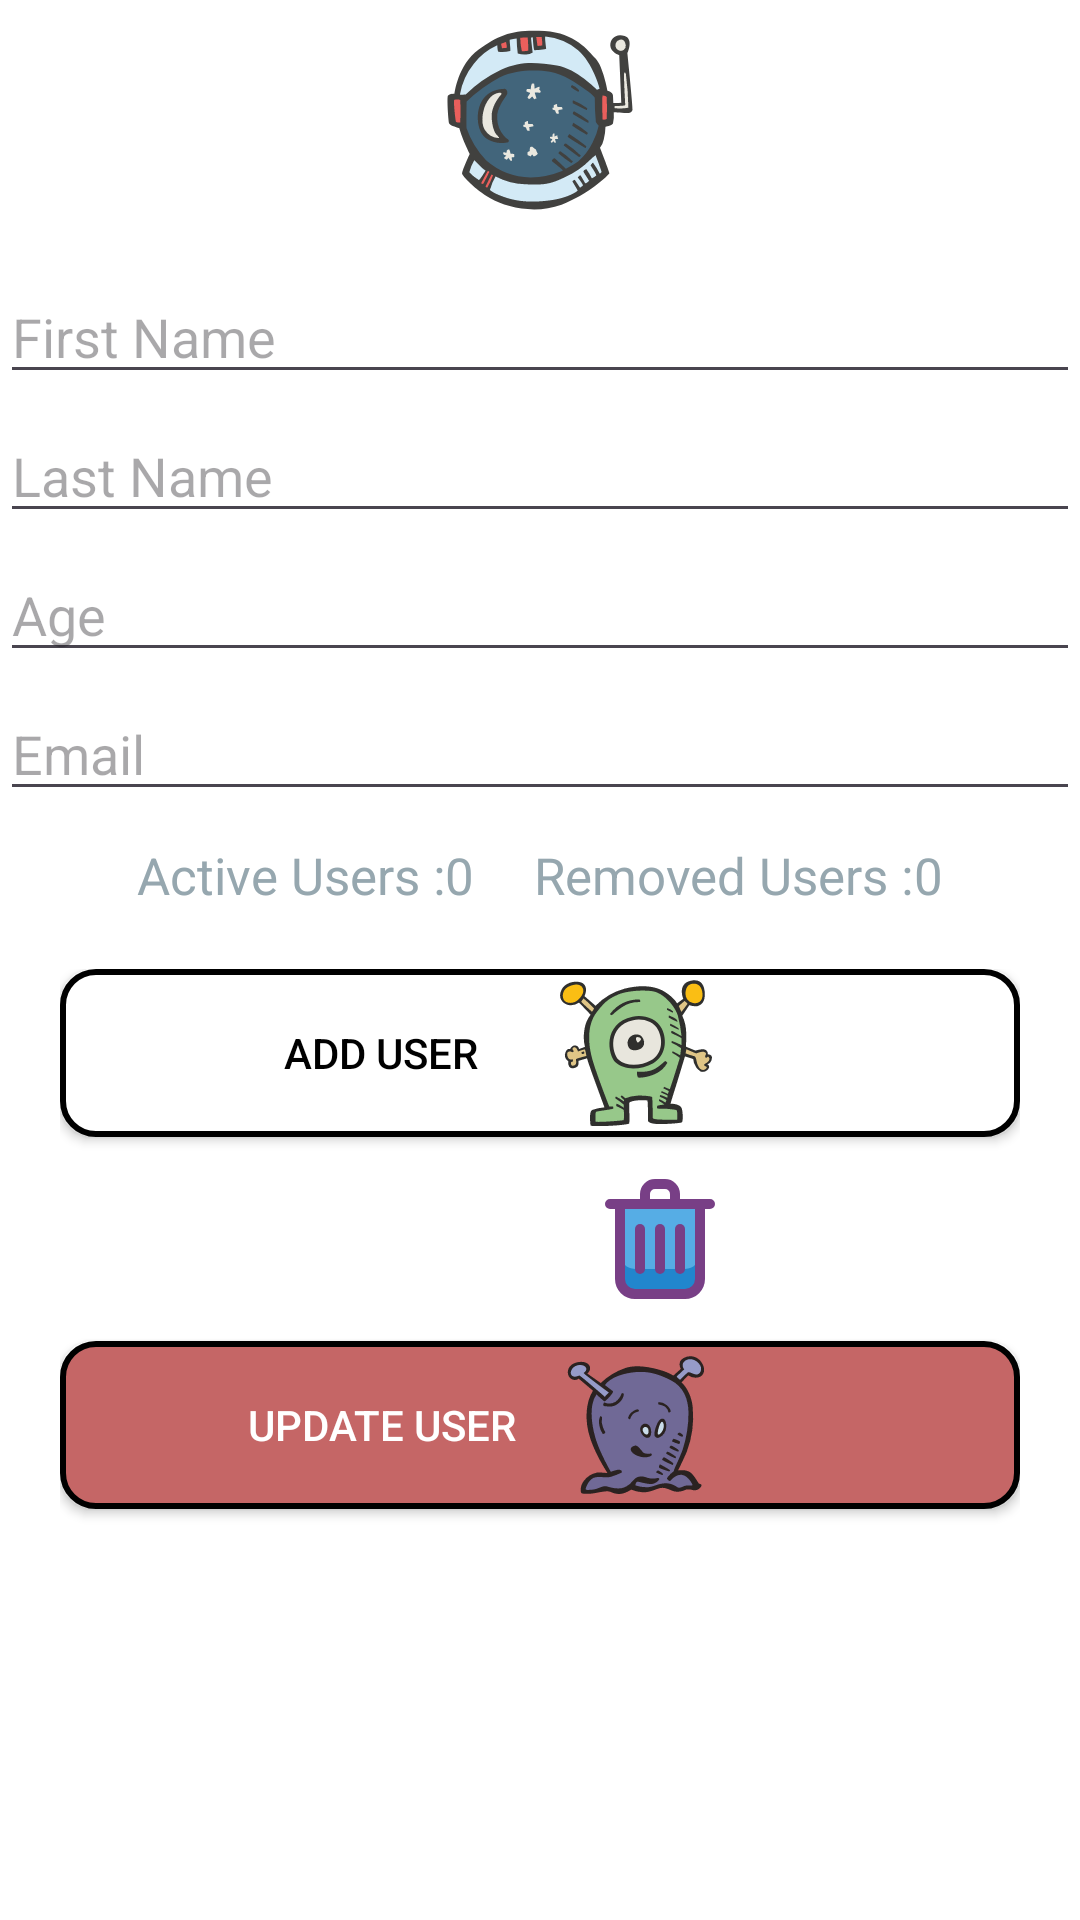

This screen was rendered from an Android layout file. Write that file and the resources it references.
<!-- AndroidManifest.xml: application theme Theme.Homework6_Leacture8 -->
<!-- res/layout/activity_main.xml -->
<?xml version="1.0" encoding="utf-8"?>
<LinearLayout xmlns:android="http://schemas.android.com/apk/res/android"
    xmlns:app="http://schemas.android.com/apk/res-auto"
    xmlns:tools="http://schemas.android.com/tools"
    android:layout_width="match_parent"
    android:layout_height="match_parent"
    tools:context=".MainActivity"
    android:orientation="vertical"
    android:background="@color/white">

    <FrameLayout
        android:layout_width="wrap_content"
        android:layout_height="wrap_content"
        android:background="@drawable/astronaut"
        android:layout_gravity="center_horizontal"
        android:layout_marginBottom="10dp"/>
    <EditText
        android:id="@+id/edtFName"
        android:layout_width="match_parent"
        android:layout_height="wrap_content"
        android:hint="@string/first_name"
        android:layout_marginBottom="5dp"/>

    <EditText
        android:id="@+id/edtLName"
        android:layout_width="match_parent"
        android:layout_height="wrap_content"
        android:hint="@string/last_name"
        android:layout_marginBottom="5dp"/>

    <EditText
        android:id="@+id/edtAge"
        android:layout_width="match_parent"
        android:layout_height="wrap_content"
        android:hint="@string/age"
        android:layout_marginBottom="5dp"/>

    <EditText
        android:id="@+id/edtEmail"
        android:layout_width="match_parent"
        android:layout_height="wrap_content"
        android:hint="@string/email"
        android:layout_marginBottom="10dp"/>
    <TextView
        android:id="@+id/opIdentification"
        android:layout_width="wrap_content"
        android:layout_height="wrap_content"
        android:layout_gravity="center_horizontal"
        android:text=""
        android:visibility="gone"/>
    <LinearLayout
        android:layout_width="wrap_content"
        android:layout_height="wrap_content"
        android:orientation="horizontal"
        android:layout_gravity="center_horizontal"
        >
        <LinearLayout
            android:layout_width="wrap_content"
            android:layout_height="wrap_content"
            android:orientation="horizontal">
            <TextView
                android:layout_width="wrap_content"
                android:layout_height="wrap_content"
                android:text="@string/active_users"
                android:textAppearance="@style/statisticHint"/>
            <TextView
                android:id="@+id/activeUsers"
                android:layout_width="wrap_content"
                android:layout_height="wrap_content"
                android:text="0"
                android:textAppearance="@style/statisticHint"/>
        </LinearLayout>

        <LinearLayout
            android:layout_width="wrap_content"
            android:layout_height="wrap_content"
            android:orientation="horizontal"
            android:layout_marginLeft="20dp">
            <TextView
                android:layout_width="wrap_content"
                android:layout_height="wrap_content"
                android:text="@string/removed_users"
                android:textAppearance="@style/statisticHint"/>
            <TextView
                android:id="@+id/removedUsers"
                android:layout_width="wrap_content"
                android:layout_height="wrap_content"
                android:text="0"
                android:textAppearance="@style/statisticHint"/>
        </LinearLayout>

    </LinearLayout>

    <LinearLayout
        android:layout_width="match_parent"
        android:layout_height="match_parent"
        android:layout_marginLeft="20dp"
        android:layout_marginRight="20dp"
        android:layout_marginTop="20dp"
        android:orientation="vertical">

        <androidx.appcompat.widget.AppCompatButton
            android:id="@+id/btnAddUser"
            android:layout_width="match_parent"
            android:layout_height="wrap_content"
            android:background="@drawable/adduserbtn"
            android:textColor="@color/black"
            android:text="@string/add_user"
            android:drawableRight="@drawable/alien"
            android:paddingEnd="100dp"
            android:paddingStart="50dp"
            android:layout_marginBottom="10dp"/>

        <androidx.appcompat.widget.AppCompatButton
            android:id="@+id/btnRemoveUser"
            android:layout_width="match_parent"
            android:layout_height="wrap_content"
            android:background="@drawable/removeuser"
            android:textColor="@color/white"
            android:text="@string/remove_user"
            android:drawableRight="@drawable/removebin"
            android:paddingEnd="100dp"
            android:paddingStart="50dp"
            android:layout_marginBottom="10dp"/>

        <androidx.appcompat.widget.AppCompatButton
            android:id="@+id/btnUpdateUser"
            android:layout_width="match_parent"
            android:layout_height="wrap_content"
            android:background="@drawable/updateuserbtn"
            android:textColor="@color/white"
            android:text="@string/update_user"
            android:drawableRight="@drawable/alien1"
            android:paddingEnd="100dp"
            android:paddingStart="50dp"
            android:layout_marginBottom="10dp"/>

    </LinearLayout>


</LinearLayout>
<!-- resources referenced by this layout -->
<resources>
  <color name="black">#FF000000</color>
  <color name="white">#FFFFFFFF</color>
  <!-- drawable adduserbtn (drawable) -->
  <?xml version="1.0" encoding="utf-8"?>
  <shape xmlns:android="http://schemas.android.com/apk/res/android">
      <corners  android:radius="11dp"/>
      <solid android:color="@color/white"></solid>
      <stroke android:color="@color/black"
          android:width="2dp"></stroke>
  </shape>
  <!-- drawable alien: vector/xml drawable (drawable, 6269 chars, omitted) -->
  <!-- drawable alien1: vector/xml drawable (drawable, 5649 chars, omitted) -->
  <!-- drawable astronaut: vector/xml drawable (drawable, 8169 chars, omitted) -->
  <!-- drawable removebin (drawable) -->
  <vector android:alpha="0.92" android:height="40dp"
      android:viewportHeight="24" android:viewportWidth="24"
      android:width="40dp" xmlns:android="http://schemas.android.com/apk/res/android">
      <path android:fillColor="#0e7cc9" android:pathData="M20,5V20a3,3 0,0 1,-3 3H7a3,3 0,0 1,-3 -3V5Z"/>
      <path android:fillColor="#47a6e3" android:pathData="M20,5V15a3,3 0,0 1,-3 3H7a3,3 0,0 1,-3 -3V5Z"/>
      <path android:fillColor="#6c2e7c" android:pathData="M13,0L11,0A3,3 0,0 0,8 3L8,4L2,4A1,1 0,0 0,2 6L3,6L3,20a4,4 0,0 0,4 4L17,24a4,4 0,0 0,4 -4L21,6h1a1,1 0,0 0,0 -2L16,4L16,3A3,3 0,0 0,13 0ZM10,3a1,1 0,0 1,1 -1h2a1,1 0,0 1,1 1L14,4L10,4ZM19,20a2,2 0,0 1,-2 2L7,22a2,2 0,0 1,-2 -2L5,6L19,6Z"/>
      <path android:fillColor="#6c2e7c" android:pathData="M12,9a1,1 0,0 0,-1 1v8a1,1 0,0 0,2 0V10A1,1 0,0 0,12 9Z"/>
      <path android:fillColor="#6c2e7c" android:pathData="M15,18a1,1 0,0 0,2 0V10a1,1 0,0 0,-2 0Z"/>
      <path android:fillColor="#6c2e7c" android:pathData="M8,9a1,1 0,0 0,-1 1v8a1,1 0,0 0,2 0V10A1,1 0,0 0,8 9Z"/>
  </vector>
  <!-- drawable updateuserbtn (drawable) -->
  <?xml version="1.0" encoding="utf-8"?>
  <shape xmlns:android="http://schemas.android.com/apk/res/android">
      <corners  android:radius="11dp"/>
      <solid android:color="@color/red1"></solid>
      <stroke android:color="@color/black"
          android:width="2dp"></stroke>
  </shape>
  <string name="active_users">Active Users : </string>
  <string name="add_user">Add User</string>
  <string name="age">Age</string>
  <string name="email">Email</string>
  <string name="first_name">First Name</string>
  <string name="last_name">Last Name</string>
  <string name="remove_user">Remove User</string>
  <string name="removed_users">Removed Users :</string>
  <string name="update_user">Update User</string>
  <style name="statisticHint">
          <item name="android:textSize">17sp</item>
          <item name="android:textColor">@color/hint_color</item>
      </style>
  <style name="Theme.Homework6_Leacture8" parent="Base.Theme.Homework6_Leacture8" />
  <color name="red1">#C56666</color>
  <color name="hint_color">#96A7AF</color>
  <style name="Base.Theme.Homework6_Leacture8" parent="Theme.Material3.DayNight.NoActionBar">
          
          
      </style>
</resources>
